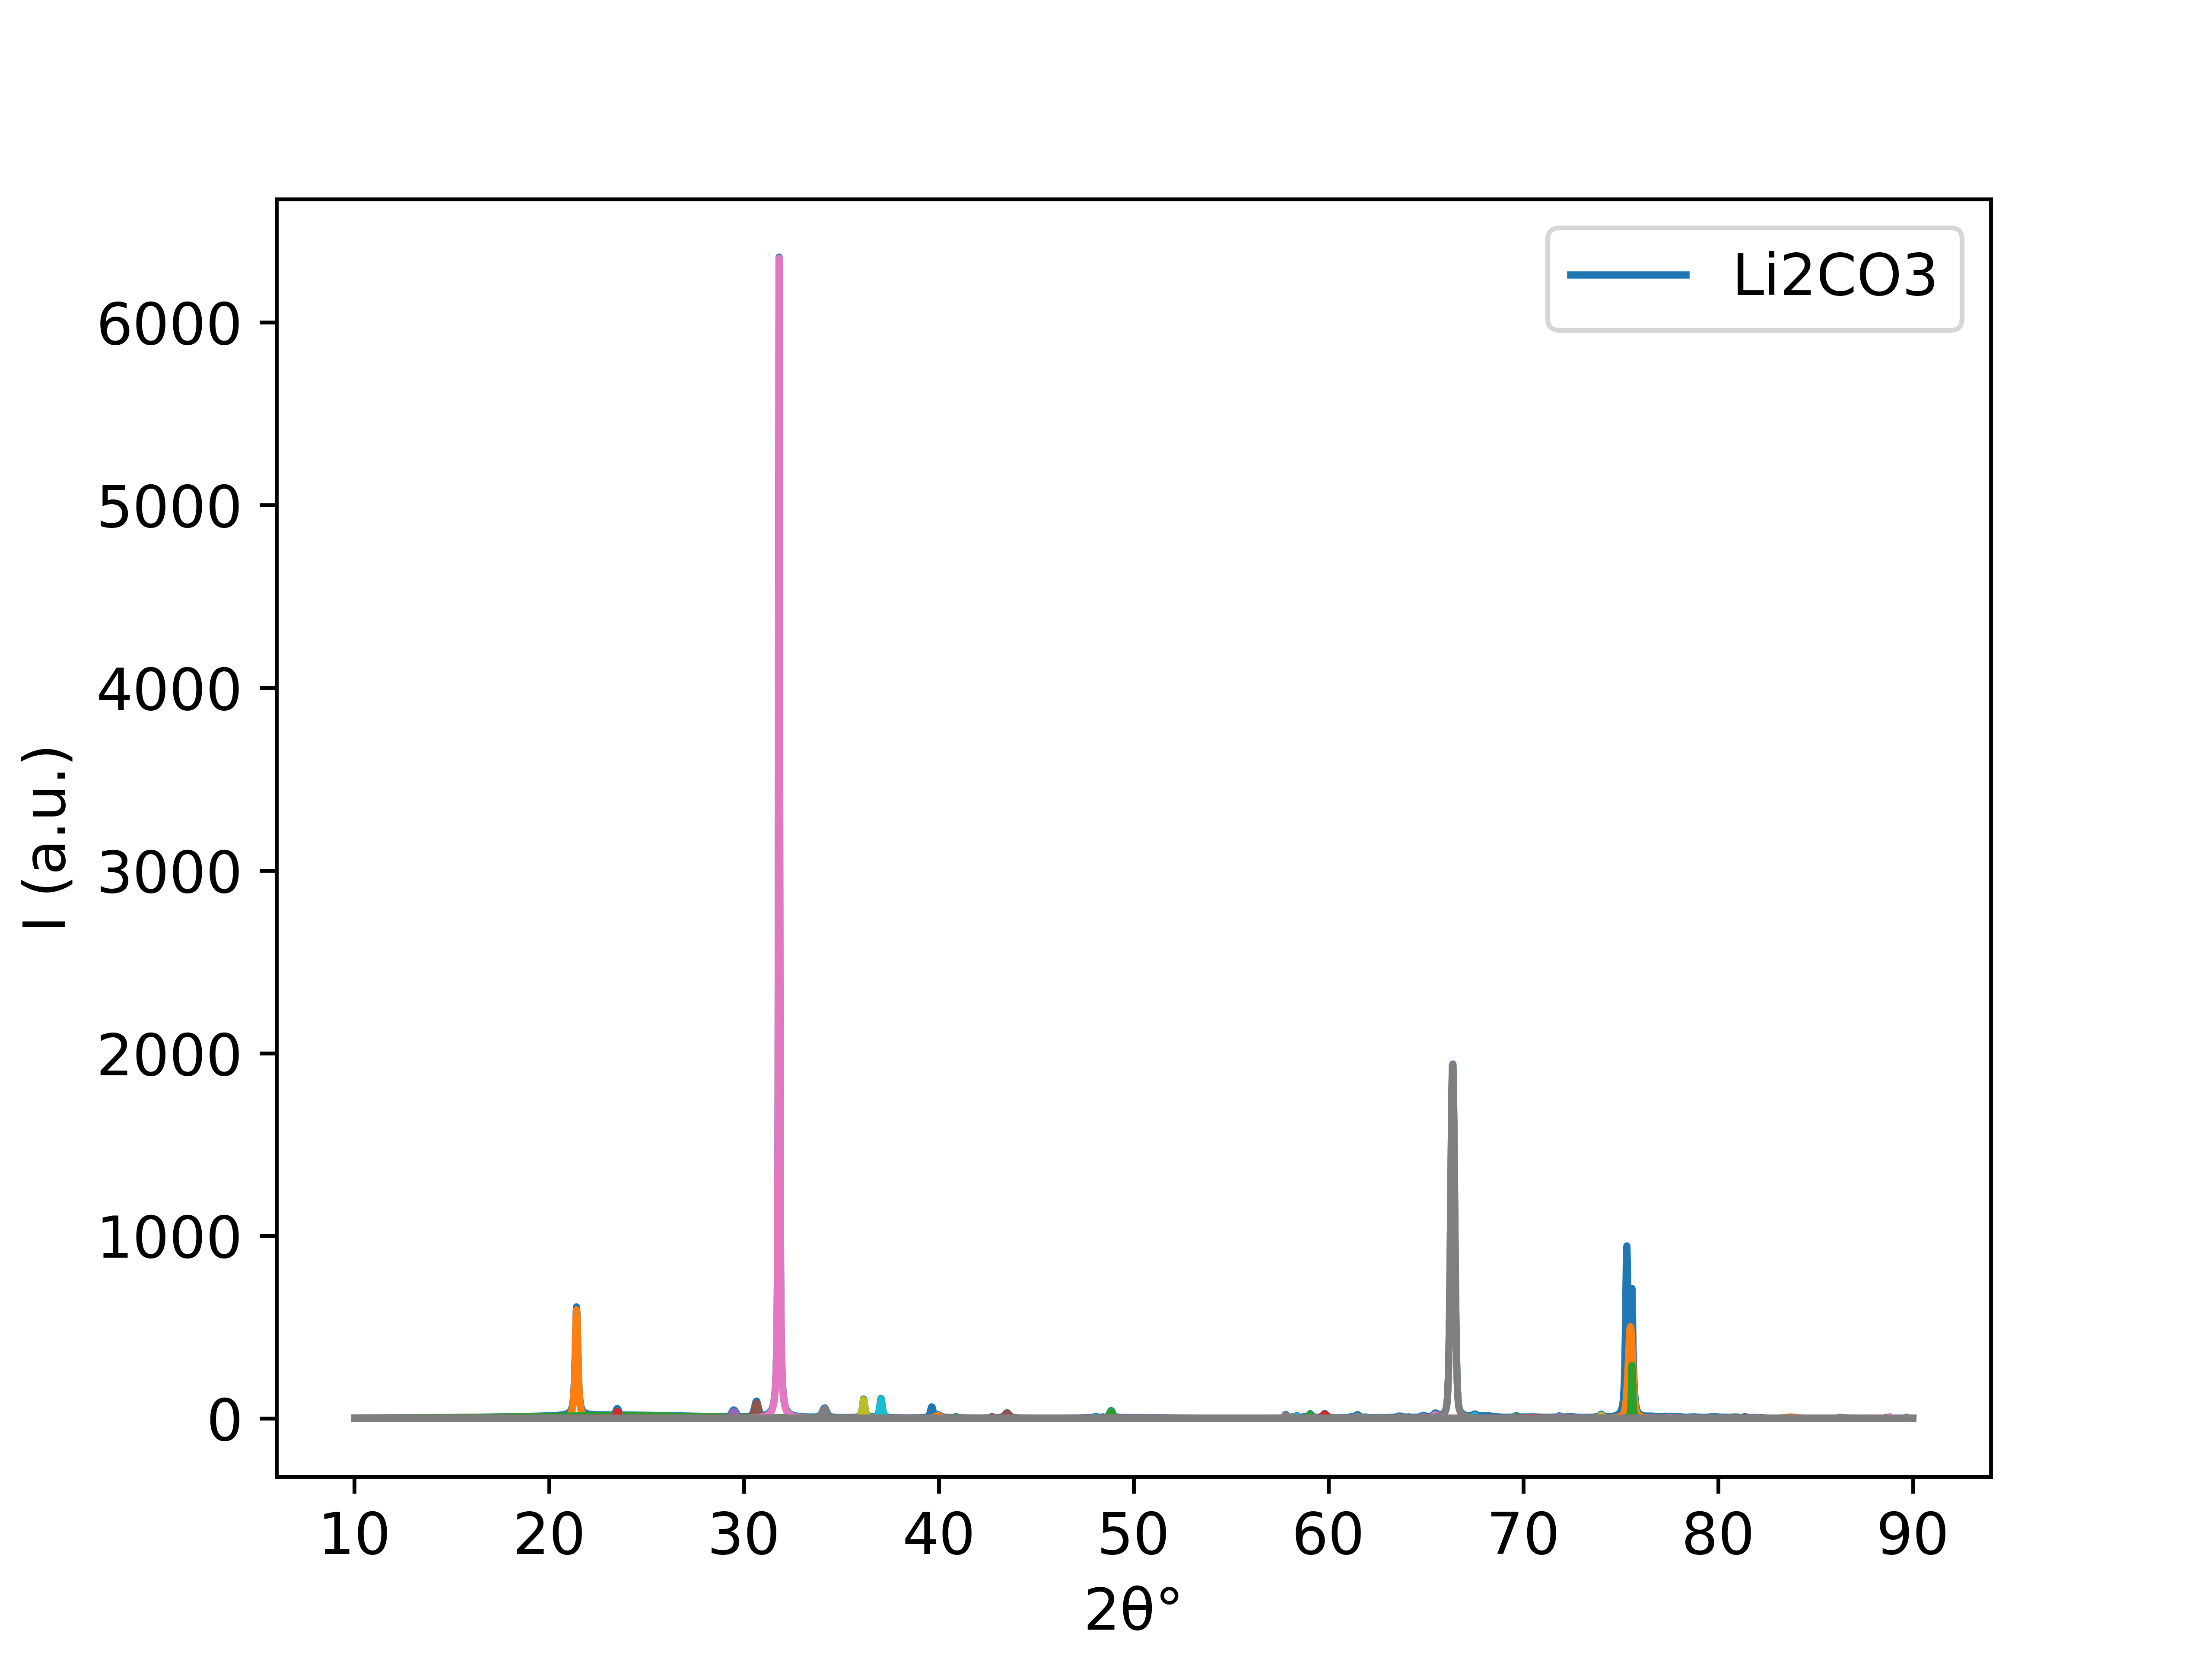

Data behind this chart, as committed beside it:
10.00763028, 2.619082620444853
10.03, 2.628
10.06, 2.637
10.09, 2.646
10.11, 2.655
10.14, 2.663
10.17, 2.672
10.19, 2.682
10.22, 2.691
10.24, 2.7
10.27, 2.709
10.3, 2.718
10.32, 2.727
10.35, 2.737
10.38, 2.746
10.4, 2.756
10.43, 2.765
10.45, 2.774
10.48, 2.784
10.51, 2.794
10.53, 2.803
10.56, 2.813
10.59, 2.823
10.61, 2.832
10.64, 2.842
10.66, 2.852
10.69, 2.862
10.72, 2.872
10.74, 2.882
10.77, 2.892
10.8, 2.902
10.82, 2.912
10.85, 2.923
10.87, 2.933
10.9, 2.943
10.93, 2.954
10.95, 2.964
10.98, 2.975
11.01, 2.985
11.03, 2.996
11.06, 3.006
11.08, 3.017
11.11, 3.028
11.14, 3.039
11.16, 3.05
11.19, 3.06
11.22, 3.071
11.24, 3.082
11.27, 3.094
11.29, 3.105
11.32, 3.116
11.35, 3.127
11.37, 3.138
11.4, 3.15
11.43, 3.161
11.45, 3.173
11.48, 3.184
11.5, 3.196
11.53, 3.208
11.56, 3.219
11.58, 3.231
... 2,986 more rows
